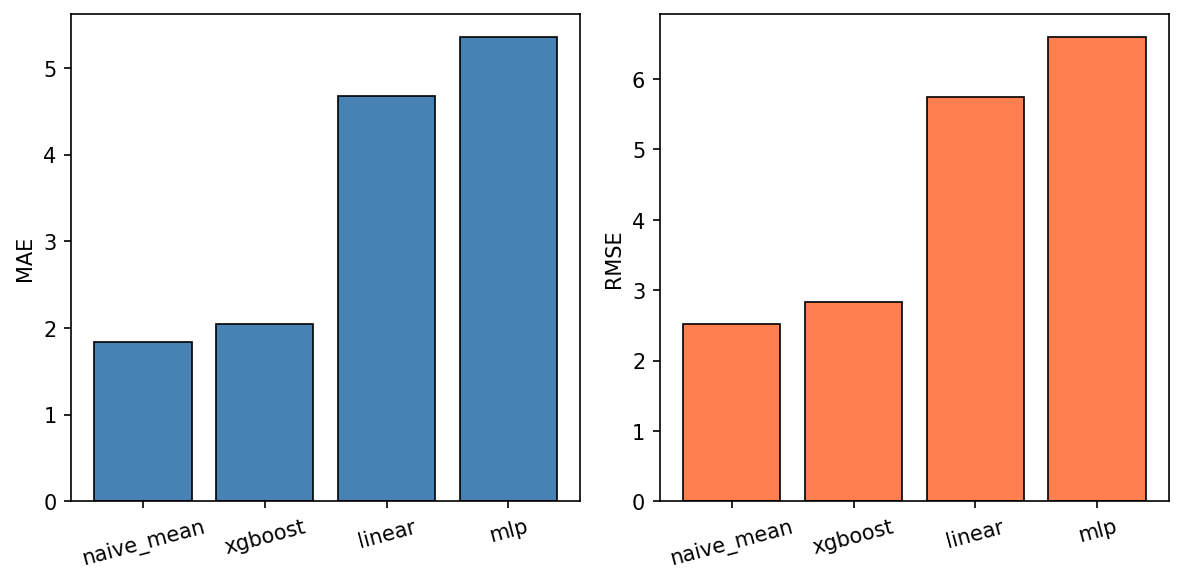

The table this chart was drawn from, first rows:
model, mae, mae_std, rmse, rmse_std, r2, r2_std
naive_mean, 1.839, 0.6937, 2.521, 1.14, -0.2486, 0.1639
xgboost, 2.041, 0.9512, 2.827, 1.214, -0.6371, 0.3129
linear, 4.68, 1.369, 5.748, 1.835, -8.246, 4.998
mlp, 5.352, 3.094, 6.591, 3.89, -10.38, 8.596
